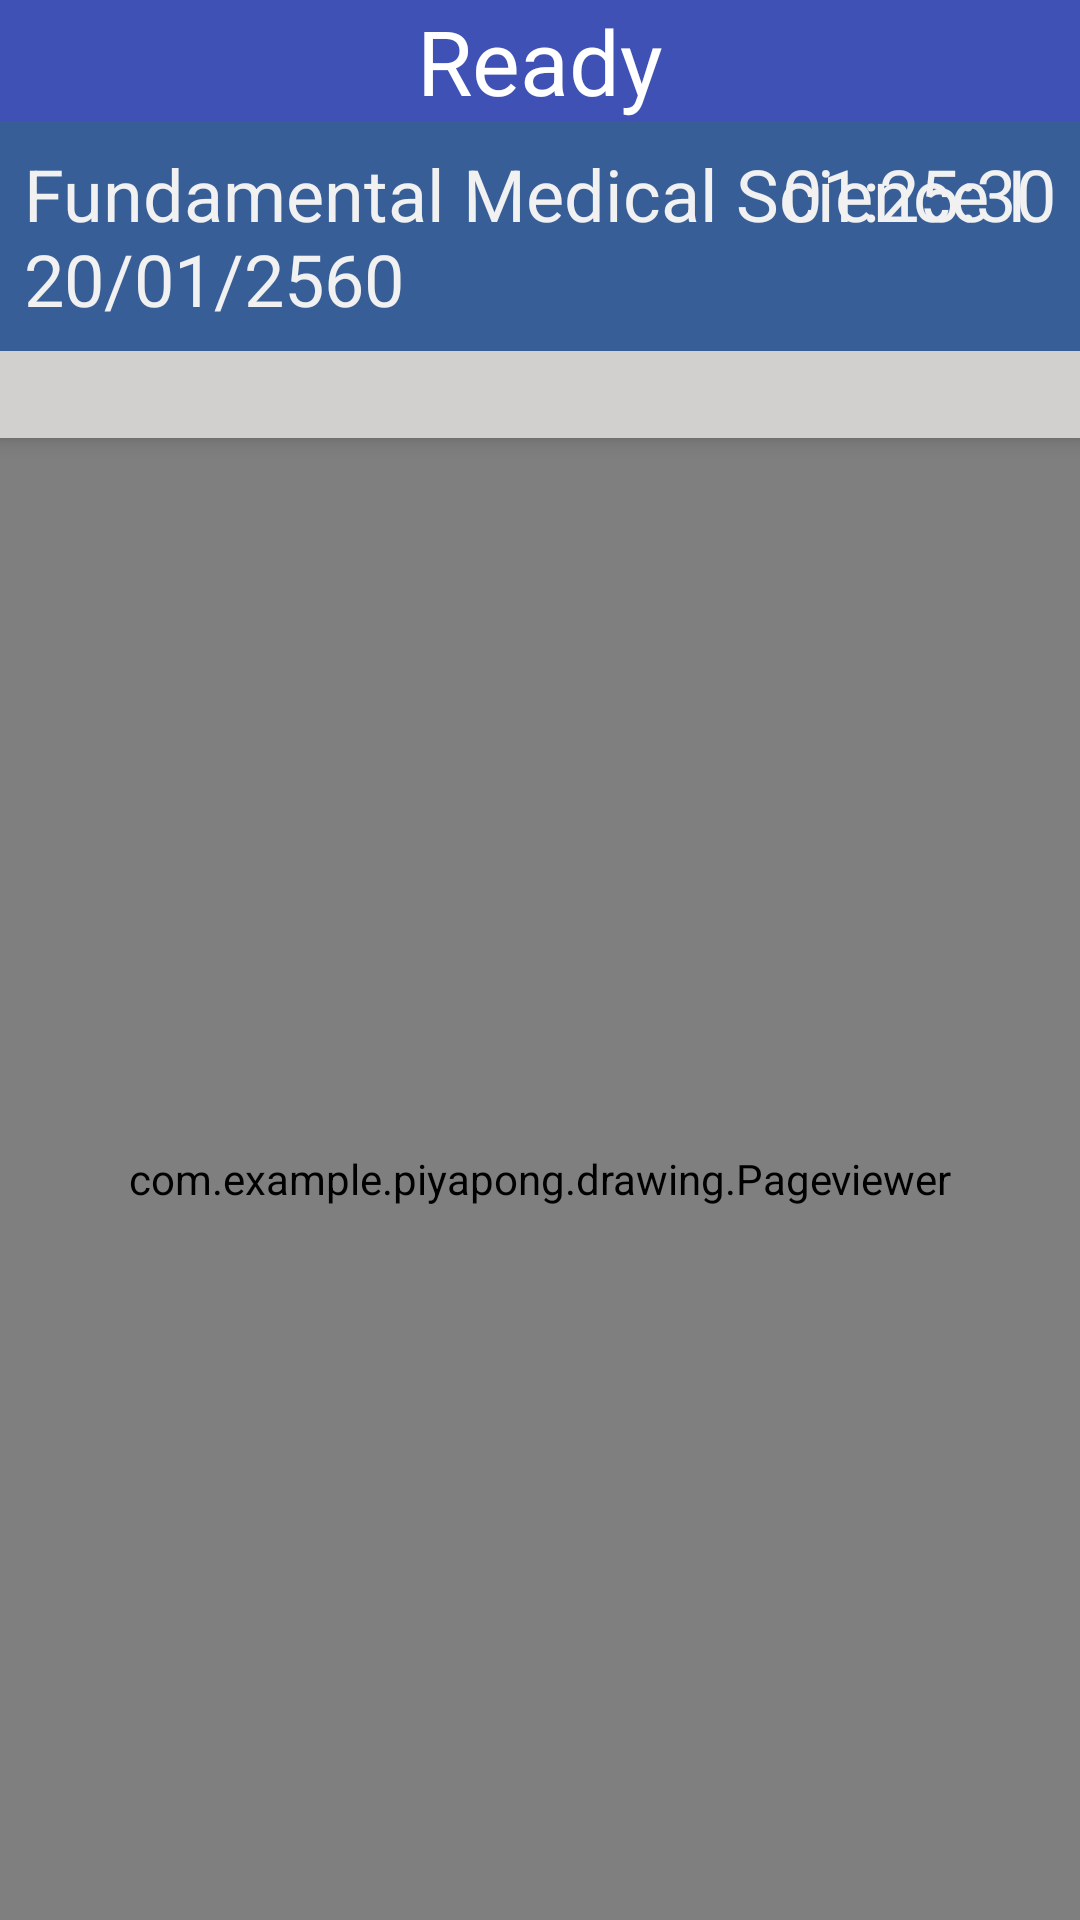

Here is an Android app screen rendered from its layout file. Give the layout XML and the strings, colors and styles it references.
<!-- AndroidManifest.xml: activity theme AppTheme.NoActionBar -->
<!-- res/layout/activity_main.xml -->
<?xml version="1.0" encoding="utf-8"?>

<android.support.design.widget.CoordinatorLayout xmlns:android="http://schemas.android.com/apk/res/android"
    xmlns:app="http://schemas.android.com/apk/res-auto"
    xmlns:tools="http://schemas.android.com/tools"
    android:id="@+id/main_content"
    android:layout_width="match_parent"
    android:layout_height="match_parent"
    android:fitsSystemWindows="true"
    tools:context="com.example.piyapong.drawing.MainActivity"
    android:keepScreenOn="true">

    

    <android.support.design.widget.AppBarLayout
        android:id="@+id/appbar"
        android:layout_width="match_parent"
        android:layout_height="wrap_content">

        <LinearLayout
            android:layout_width="match_parent"
            android:layout_height="wrap_content"
            android:orientation="vertical">
            <TextView
                android:id="@+id/loading_time"
                android:layout_height="match_parent"
                android:layout_width="match_parent"
                android:text="Ready"
                android:textColor="#FFFFFF"
                android:textSize="30dp"
                android:textAlignment="center"
                android:gravity="center">

            </TextView>
            <RelativeLayout
                android:layout_width="wrap_content"
                android:layout_height="wrap_content"
                android:orientation="horizontal"
                android:background="@color/colorDarkblue"
                android:padding="8dp"
                android:paddingBottom="0dp">
                <TextView
                    android:layout_width="wrap_content"
                    android:layout_height="wrap_content"
                    android:text="Fundamental Medical Science I 20/01/2560"
                    android:textColor="@color/colorWhitesmoke"
                    android:textSize="@dimen/titlesize"
                    android:layout_alignParentLeft="true"/>
                <TextView
                    android:layout_width="wrap_content"
                    android:layout_height="wrap_content"
                    android:textSize="@dimen/titlesize"
                    android:textColor="@color/colorWhitesmoke"
                    android:layout_alignParentRight="true"
                    android:text="01:25:30"/>

            </RelativeLayout>
            <RelativeLayout
                android:id="@+id/toolpanel"
                android:layout_width="wrap_content"
                android:layout_height="wrap_content"
                android:background="@color/colorPastelblue"
                android:paddingLeft="8dp"
                android:paddingRight="8dp"
                android:paddingTop="@dimen/icon_padding"
                android:paddingBottom="2dp">

                <ImageButton
                    android:id="@+id/viewgridexam"
                    android:layout_width="@dimen/icon_size"
                    android:layout_height="@dimen/icon_size"
                    android:background="@drawable/gridicon"
                    android:layout_alignParentLeft="true"
                    android:layout_gravity="center"
                    android:onClick="showOverviewexam"/>
                <TextView
                    android:id="@+id/studentid"
                    android:layout_width="wrap_content"
                    android:layout_height="wrap_content"
                    android:textSize="@dimen/subtitlesize"
                    android:layout_toRightOf="@+id/viewgridexam"
                    android:paddingLeft="@dimen/icon_padding"
                    android:paddingRight="@dimen/icon_padding"
                    android:textColor="@color/colorDarkseablue"
                    android:text=""/>
                <TextView
                    android:layout_width="wrap_content"
                    android:layout_height="wrap_content"
                    android:textSize="@dimen/subtitlesize"
                    android:layout_toRightOf="@+id/studentid"
                    android:paddingRight="@dimen/icon_padding"
                    android:textColor="@color/colorDarkseablue"
                    android:text=""/>
                <ImageButton
                    android:id="@+id/eraser"
                    android:alpha="0.2"
                    android:layout_width="@dimen/icon_size"
                    android:layout_height="@dimen/icon_size"
                    android:background="@drawable/eraser"
                    android:onClick="selectTool"
                    android:layout_toLeftOf="@+id/paint_green"
                    android:layout_marginLeft="@dimen/icon_padding"
                    android:layout_marginRight="@dimen/icon_padding"
                    android:layout_gravity="center"/>
                <ImageButton
                    android:id="@+id/paint_green"
                    android:alpha="0.2"
                    android:layout_width="@dimen/icon_size"
                    android:layout_height="@dimen/icon_size"
                    android:background="@drawable/paint_green"
                    android:onClick="selectTool"
                    android:layout_toLeftOf="@+id/paint_blue"
                    android:layout_marginLeft="@dimen/icon_padding"
                    android:layout_marginRight="@dimen/icon_padding"
                    android:layout_gravity="center"/>
                <ImageButton
                    android:id="@+id/paint_blue"
                    android:alpha="0.2"
                    android:layout_width="@dimen/icon_size"
                    android:layout_height="@dimen/icon_size"
                    android:background="@drawable/paint_blue"
                    android:onClick="selectTool"
                    android:layout_toLeftOf="@+id/paint_red"
                    android:layout_marginLeft="@dimen/icon_padding"
                    android:layout_marginRight="@dimen/icon_padding"
                    android:layout_gravity="center"/>
                <ImageButton
                    android:id="@+id/paint_red"
                    android:alpha="0.2"
                    android:layout_width="@dimen/icon_size"
                    android:layout_height="@dimen/icon_size"
                    android:background="@drawable/paint_red"
                    android:onClick="selectTool"
                    android:layout_toLeftOf="@+id/pen_green"
                    android:layout_marginLeft="@dimen/icon_padding"
                    android:layout_marginRight="@dimen/icon_padding"
                    android:layout_gravity="center"/>
                <ImageButton
                    android:id="@+id/pen_green"
                    android:alpha="0.2"
                    android:layout_width="@dimen/icon_size"
                    android:layout_height="@dimen/icon_size"
                    android:background="@drawable/pen_green"
                    android:onClick="selectTool"
                    android:layout_toLeftOf="@+id/pen_blue"
                    android:layout_marginLeft="@dimen/icon_padding"
                    android:layout_marginRight="@dimen/icon_padding"
                    android:layout_gravity="center"/>
                <ImageButton
                    android:id="@+id/pen_blue"
                    android:alpha="0.2"
                    android:layout_width="@dimen/icon_size"
                    android:layout_height="@dimen/icon_size"
                    android:background="@drawable/pen_blue"
                    android:onClick="selectTool"
                    android:layout_toLeftOf="@+id/pen_red"
                    android:layout_marginLeft="@dimen/icon_padding"
                    android:layout_marginRight="@dimen/icon_padding"
                    android:layout_gravity="center"/>
                <ImageButton
                    android:id="@+id/pen_red"
                    android:layout_width="@dimen/icon_size"
                    android:layout_height="@dimen/icon_size"
                    android:background="@drawable/pen_red_filled"
                    android:onClick="selectTool"
                    android:layout_alignParentRight="true"
                    android:layout_marginLeft="@dimen/icon_padding"
                    android:layout_marginRight="@dimen/icon_padding"
                    android:layout_gravity="center"/>

            </RelativeLayout>
        </LinearLayout>
    </android.support.design.widget.AppBarLayout>


    <com.example.piyapong.drawing.Pageviewer
        android:id="@+id/container"
        android:layout_width="match_parent"
        android:layout_height="match_parent"
        app:layout_behavior="@string/appbar_scrolling_view_behavior" />

    


</android.support.design.widget.CoordinatorLayout>
<!-- resources referenced by this layout -->
<resources>
  <color name="colorDarkblue">#375E97</color>
  <color name="colorDarkseablue">#2B3856</color>
  <color name="colorPastelblue">#D1D0CE</color>
  <color name="colorWhitesmoke">#F1F1F2</color>
  <dimen name="appbar_padding_top">12dp</dimen>
  <dimen name="fab_margin">16dp</dimen>
  <dimen name="subtitlesize">20sp</dimen>
  <dimen name="titlesize">24sp</dimen>
  <!-- drawable eraser: png bitmap (drawable, 1481 bytes) -->
  <!-- drawable gridicon: png bitmap (drawable, 1129 bytes) -->
  <!-- drawable paint_blue: png bitmap (drawable, 1539 bytes) -->
  <!-- drawable paint_green: png bitmap (drawable, 1539 bytes) -->
  <!-- drawable paint_red: png bitmap (drawable, 1539 bytes) -->
  <!-- drawable pen_blue: png bitmap (drawable, 2381 bytes) -->
  <!-- drawable pen_green: png bitmap (drawable, 2381 bytes) -->
  <!-- drawable pen_red_filled: png bitmap (drawable, 2856 bytes) -->
  <style name="AppTheme.NoActionBar">
          <item name="windowActionBar">false</item>
          <item name="windowNoTitle">true</item>
          <item name="android:windowFullscreen">true</item>
      </style>
</resources>
